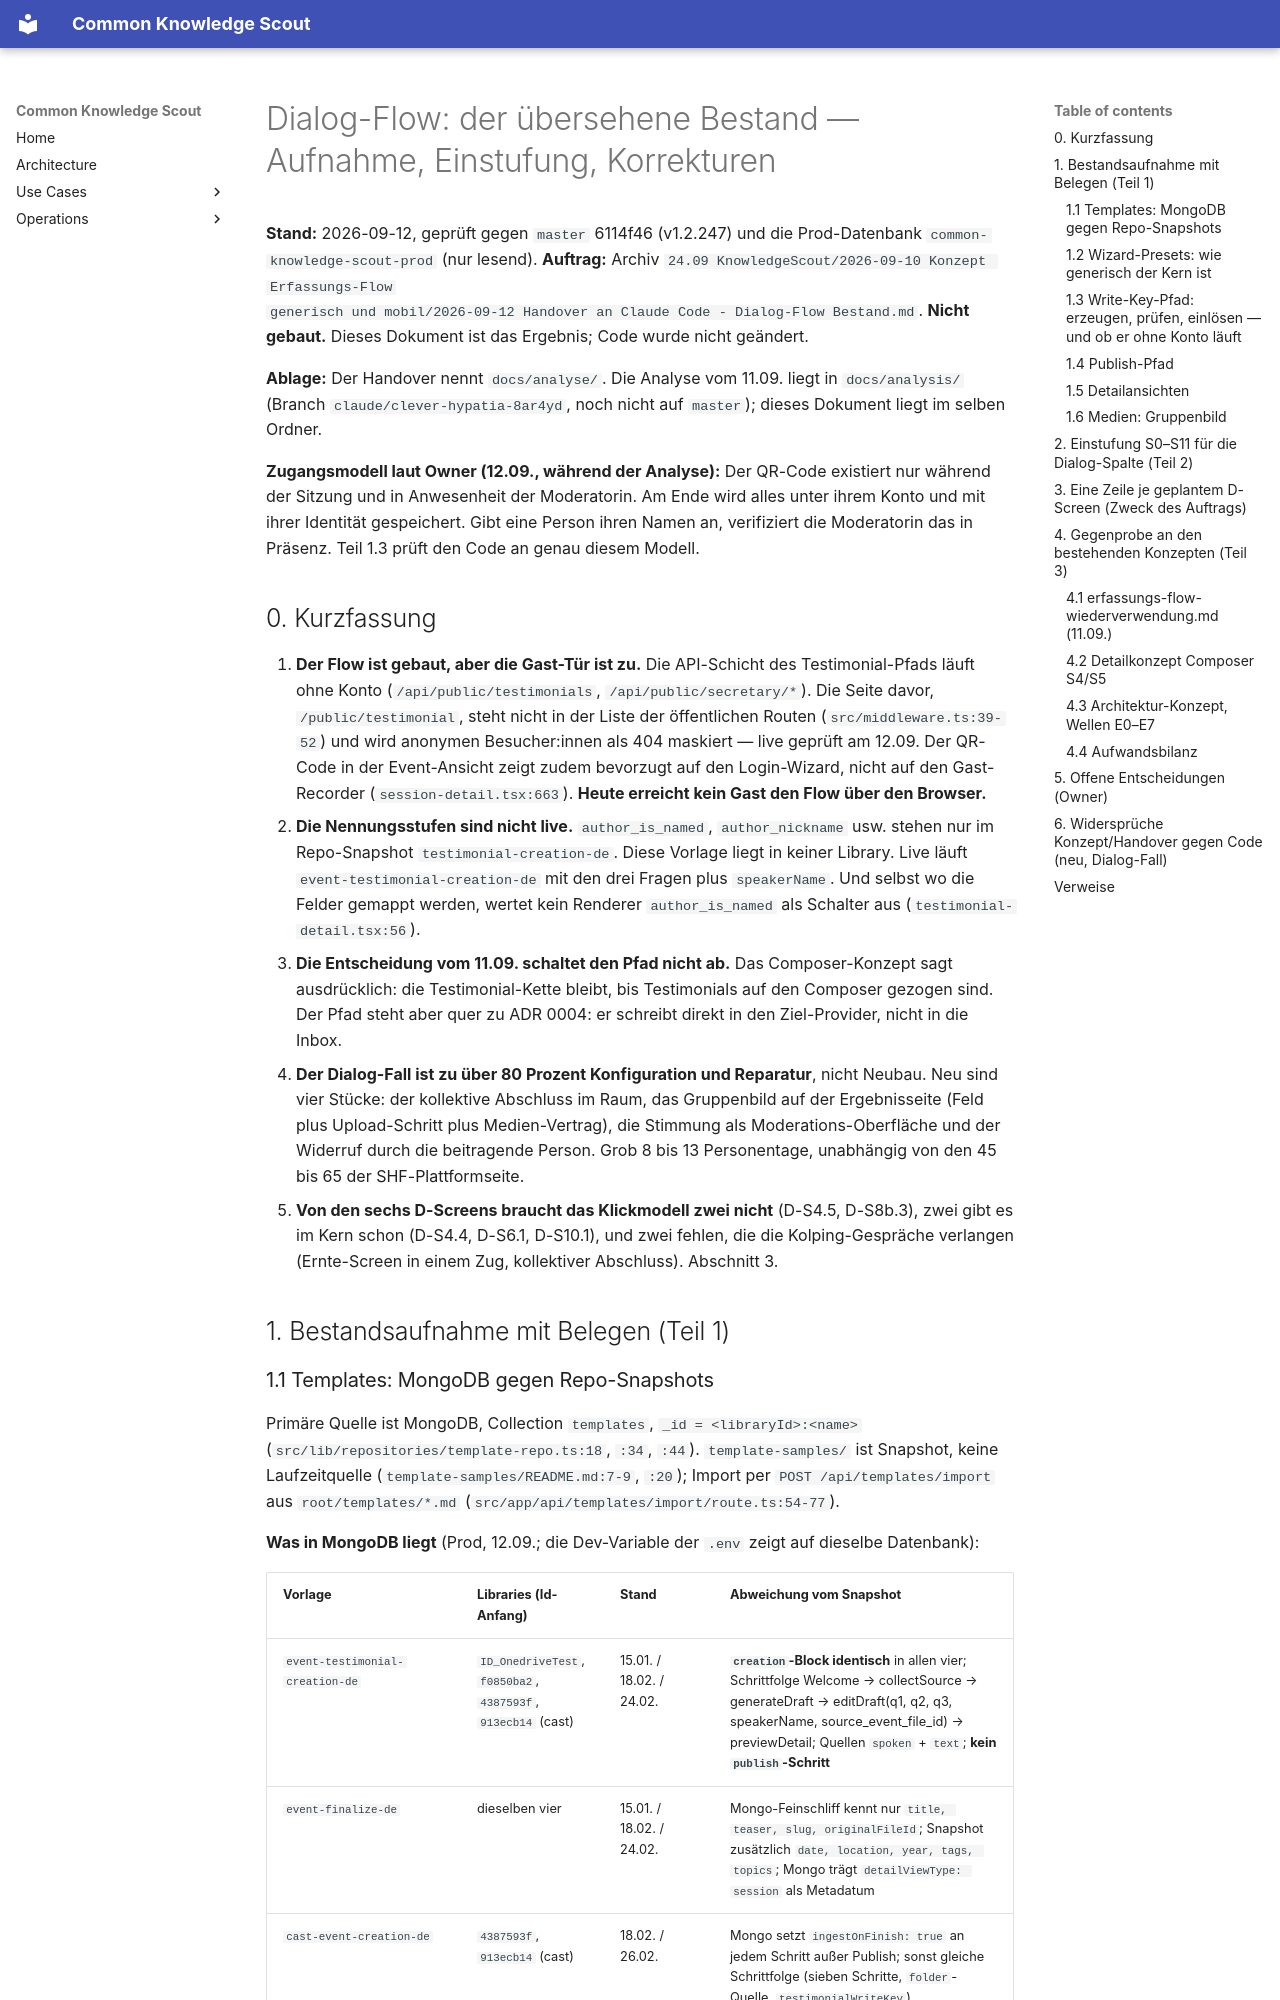

repository: bCommonsLAB/CommonKnowledgeScout · page: analysis/dialog-flow-bestand.html · generator: mkdocs

# Dialog-Flow: der übersehene Bestand — Aufnahme, Einstufung, Korrekturen

**Stand:** 2026-09-12, geprüft gegen `master` 6114f46 (v1.2.247) und die
Prod-Datenbank `common-knowledge-scout-prod` (nur lesend).
**Auftrag:** Archiv `24.09 KnowledgeScout/2026-09-10 Konzept Erfassungs-Flow
generisch und mobil/2026-09-12 Handover an Claude Code - Dialog-Flow Bestand.md`.
**Nicht gebaut.** Dieses Dokument ist das Ergebnis; Code wurde nicht geändert.

**Ablage:** Der Handover nennt `docs/analyse/`. Die Analyse vom 11.09. liegt
in `docs/analysis/` (Branch `claude/clever-hypatia-8ar4yd`, noch nicht auf
`master`); dieses Dokument liegt im selben Ordner.

**Zugangsmodell laut Owner (12.09., während der Analyse):** Der QR-Code
existiert nur während der Sitzung und in Anwesenheit der Moderatorin. Am Ende
wird alles unter ihrem Konto und mit ihrer Identität gespeichert. Gibt eine
Person ihren Namen an, verifiziert die Moderatorin das in Präsenz. Teil 1.3
prüft den Code an genau diesem Modell.

## 0. Kurzfassung

1. **Der Flow ist gebaut, aber die Gast-Tür ist zu.** Die API-Schicht des
   Testimonial-Pfads läuft ohne Konto (`/api/public/testimonials`,
   `/api/public/secretary/*`). Die Seite davor, `/public/testimonial`, steht
   nicht in der Liste der öffentlichen Routen (`src/middleware.ts:39-52`) und
   wird anonymen Besucher:innen als 404 maskiert — live geprüft am 12.09.
   Der QR-Code in der Event-Ansicht zeigt zudem bevorzugt auf den
   Login-Wizard, nicht auf den Gast-Recorder (`session-detail.tsx:663`).
   **Heute erreicht kein Gast den Flow über den Browser.**
2. **Die Nennungsstufen sind nicht live.** `author_is_named`,
   `author_nickname` usw. stehen nur im Repo-Snapshot `testimonial-creation-de`.
   Diese Vorlage liegt in keiner Library. Live läuft `event-testimonial-creation-de`
   mit den drei Fragen plus `speakerName`. Und selbst wo die Felder gemappt
   werden, wertet kein Renderer `author_is_named` als Schalter aus
   (`testimonial-detail.tsx:56`).
3. **Die Entscheidung vom 11.09. schaltet den Pfad nicht ab.** Das
   Composer-Konzept sagt ausdrücklich: die Testimonial-Kette bleibt, bis
   Testimonials auf den Composer gezogen sind. Der Pfad steht aber quer zu
   ADR 0004: er schreibt direkt in den Ziel-Provider, nicht in die Inbox.
4. **Der Dialog-Fall ist zu über 80 Prozent Konfiguration und Reparatur**, nicht
   Neubau. Neu sind vier Stücke: der kollektive Abschluss im Raum, das
   Gruppenbild auf der Ergebnisseite (Feld plus Upload-Schritt plus
   Medien-Vertrag), die Stimmung als Moderations-Oberfläche und der Widerruf
   durch die beitragende Person. Grob 8 bis 13 Personentage, unabhängig von
   den 45 bis 65 der SHF-Plattformseite.
5. **Von den sechs D-Screens braucht das Klickmodell zwei nicht** (D-S4.5,
   D-S8b.3), zwei gibt es im Kern schon (D-S4.4, D-S6.1, D-S10.1), und zwei
   fehlen, die die Kolping-Gespräche verlangen (Ernte-Screen in einem Zug,
   kollektiver Abschluss). Abschnitt 3.

## 1. Bestandsaufnahme mit Belegen (Teil 1)
